Image classification data set "dataset_2k" (sophiathapa/Virtual-Mouse on GitHub). Class labels (6): double click, drag, drop, left click, move cursor, right click.

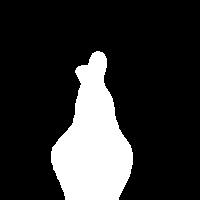
Label: double click

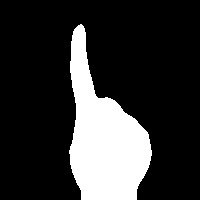
Label: right click

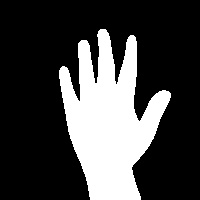
Label: drop

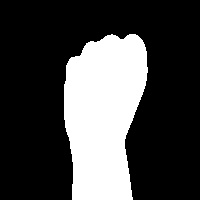
Label: drag

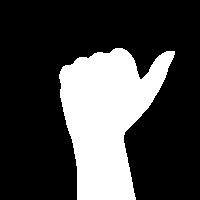
Label: left click

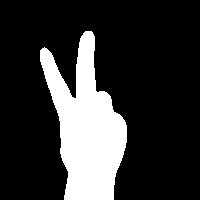
Label: move cursor
